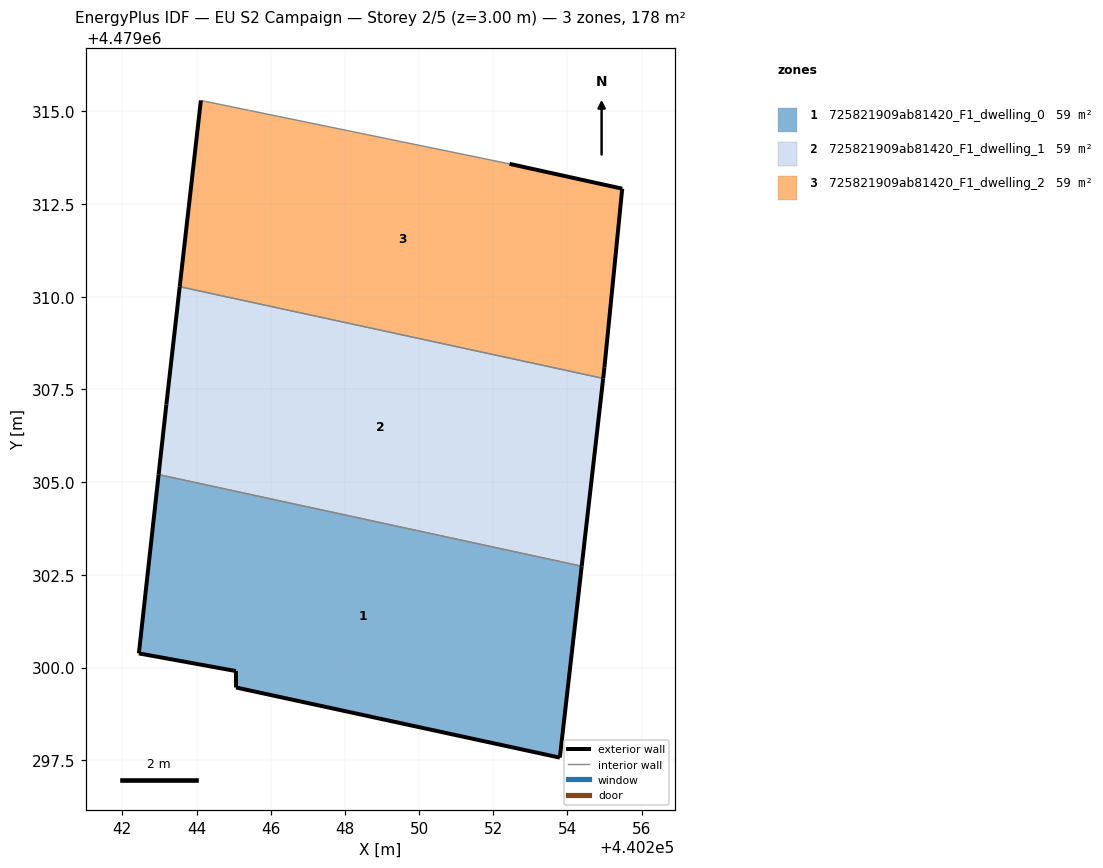
=== STOREY PLAN SPEC (per zone: floor XY polygon, exterior-wall plan segments, windows/doors) ===
zone 1: 725821909ab81420_F1_dwelling_0  (59.2 m²)
  floor: (440253.79, 4479297.57) (440254.38, 4479302.73) (440242.98, 4479305.20) (440242.44, 4479300.38) (440245.06, 4479299.91) (440245.07, 4479299.46)
  exterior wall: (440253.79, 4479297.57) – (440245.07, 4479299.46)  [8.9 m]
  exterior wall: (440245.07, 4479299.46) – (440245.06, 4479299.91)  [0.4 m]
  exterior wall: (440245.06, 4479299.91) – (440242.45, 4479300.38)  [2.7 m]
  exterior wall: (440242.45, 4479300.38) – (440242.98, 4479305.20)  [4.8 m]
  exterior wall: (440254.38, 4479302.73) – (440253.79, 4479297.57)  [5.2 m]
  interior walls: 1
zone 2: 725821909ab81420_F1_dwelling_1  (59.2 m²)
  floor: (440254.38, 4479302.73) (440254.96, 4479307.80) (440243.55, 4479310.27) (440243.19, 4479307.09) (440242.98, 4479305.20)
  exterior wall: (440242.98, 4479305.20) – (440243.19, 4479307.09)  [1.9 m]
  exterior wall: (440243.19, 4479307.09) – (440243.55, 4479310.27)  [3.2 m]
  exterior wall: (440254.96, 4479307.80) – (440254.38, 4479302.73)  [5.1 m]
  interior walls: 2
zone 3: 725821909ab81420_F1_dwelling_2  (59.2 m²)
  floor: (440254.96, 4479307.80) (440255.00, 4479308.10) (440255.47, 4479312.91) (440252.44, 4479313.58) (440244.12, 4479315.29) (440243.55, 4479310.27)
  exterior wall: (440255.00, 4479308.10) – (440254.96, 4479307.80)  [0.3 m]
  exterior wall: (440243.55, 4479310.27) – (440244.12, 4479315.29)  [5.1 m]
  exterior wall: (440252.44, 4479313.58) – (440255.47, 4479312.91)  [3.1 m]
  exterior wall: (440255.47, 4479312.91) – (440255.00, 4479308.10)  [4.8 m]
  interior walls: 2

=== DERIVED (storey summary) ===
Building: EU S2 Campaign
Storey: 2 of 5  (floor level z = 3.00 m)
Storey gross floor area: 177.6 m²
Zones on this storey: 3
  - 725821909ab81420_F1_dwelling_0: floor 59.2 m²; exterior wall 22.1 m (66.2 m²); WWR 0.0%
  - 725821909ab81420_F1_dwelling_1: floor 59.2 m²; exterior wall 10.2 m (30.6 m²); WWR 0.0%
  - 725821909ab81420_F1_dwelling_2: floor 59.2 m²; exterior wall 13.3 m (39.9 m²); WWR 0.0%
Zone adjacency (shared interzone walls):
  - 725821909ab81420_F1_dwelling_0 ↔ 725821909ab81420_F1_dwelling_1
  - 725821909ab81420_F1_dwelling_1 ↔ 725821909ab81420_F1_dwelling_2